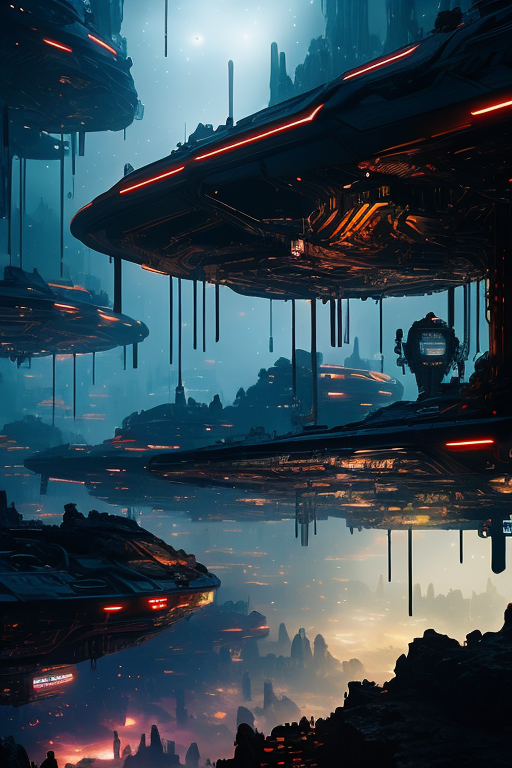
Generation parameters embedded in this image by AUTOMATIC1111 Stable Diffusion web UI or a fork of it (Forge, ...) (PNG 'parameters' text chunk):
mj, (close up of a space cowboy:1.1),  futuristic western, plasma revolver, cybernetic enhancements, high-tech gadgets, vividly colors,  cosmic frontier,  sci-fi western, cyberpunk, breathtaking nebulas, expertly illustrated, glowing elements, epic atmosphere, dynamic composition, surreal art
Negative prompt: [deformed | disfigured], poorly drawn, [bad : wrong] anatomy, [extra | missing | floating | disconnected] limb, (mutated hands and fingers), blurry
Steps: 35, Sampler: DPM++ 2M SDE Karras, CFG scale: 6.5, Seed: 260193745, Size: 512x768, Model: deliberate_v3_116962.safetensors, Clip skip: 3, Version: v1.5.1